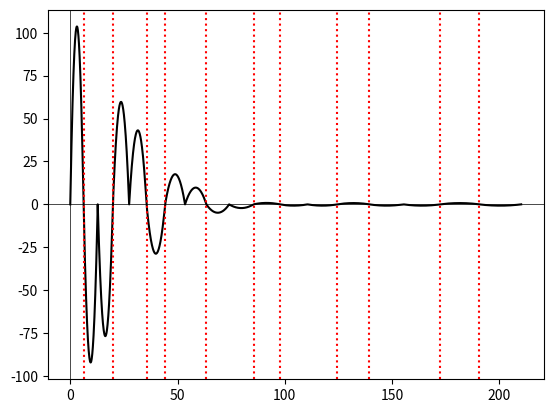

The matplotlib source for this figure:
import numpy as np
import matplotlib.pyplot as plt


def generate_parabola(
    vertex: tuple[float, float], width: float, num_points: int = 500
) -> tuple[np.ndarray, np.ndarray]:
    """
    Рисует параболу с вершиной (h, k), где k > 0, ветви направлены вниз и график заканчивается при y = 0.

    Параметры:
      vertex     - кортеж (h, k), где h - абсцисса вершины, k - ордината вершины (обязательно k > 0)
      width      - расстояние от вершины до точки пересечения оси y (где y = 0)
      num_points - (опционально) число точек для построения графика (по умолчанию 500)
    """
    h, k = vertex
    if k < 0:
        raise ValueError("Ордината вершины должна быть больше нуля (k > 0).")
    if width <= 0:
        raise ValueError("Параметр width должен быть положительным.")

    # Вычисление коэффициента параболы a: a = - k / width^2 так, что f(h ± width) = 0.
    a = -k / (width**2)

    # Определяем диапазон по оси x от h - width до h + width
    x = np.linspace(h - width, h + width, num_points)
    y = a * (x - h) ** 2 + k
    return x, y


def generate_acoustic_signal() -> tuple[np.ndarray, np.ndarray, np.ndarray]:
    """
    Генерирует "фейковый" акустический сигнал удара молотка по бетонной свае
    :return: x, y координаты функции, изображающей сигнал и нулевые точки x, в которых функция меняет знак
    """
    segments = np.random.randint(15, 20)
    y_coefficient = 1.0
    cur_width = np.random.uniform(2, 5)
    cur_y = np.random.uniform(70, 120)
    cur_x = cur_width

    x_all = []
    y_all = []
    zero_crossings = []
    last_sign = "plus"

    for segment in range(1, segments + 1):
        cur_y *= y_coefficient - (segment / segments)
        cur_y = max(cur_y, 0.75)
        x, y = generate_parabola(vertex=(cur_x, cur_y), width=cur_width, num_points=100)
        if np.random.random() < 0.5:  # Разворачиваем ветви параболы с вероятностью 50%
            y = -y
            cur_sign = "minus"
        else:
            cur_sign = "plus"

        x_all.append(x)
        y_all.append(y)
        if cur_sign != last_sign:
            zero_crossings.append(cur_x-cur_width)

        new_width = cur_width + cur_width * 0.07
        cur_x = cur_x + new_width + cur_width
        cur_width = new_width
        last_sign = cur_sign

    return np.concatenate(x_all), np.concatenate(y_all), np.array(zero_crossings)


x, y, zero_crossings_xs = generate_acoustic_signal()

plt.plot(x, y, "black")
for zero_crossings_x in zero_crossings_xs:
    plt.axvline(x=zero_crossings_x, color='red', linestyle='dotted')

plt.axhline(0, color="black", linewidth=0.5)
plt.axvline(0, color="black", linewidth=0.5)
plt.show()
